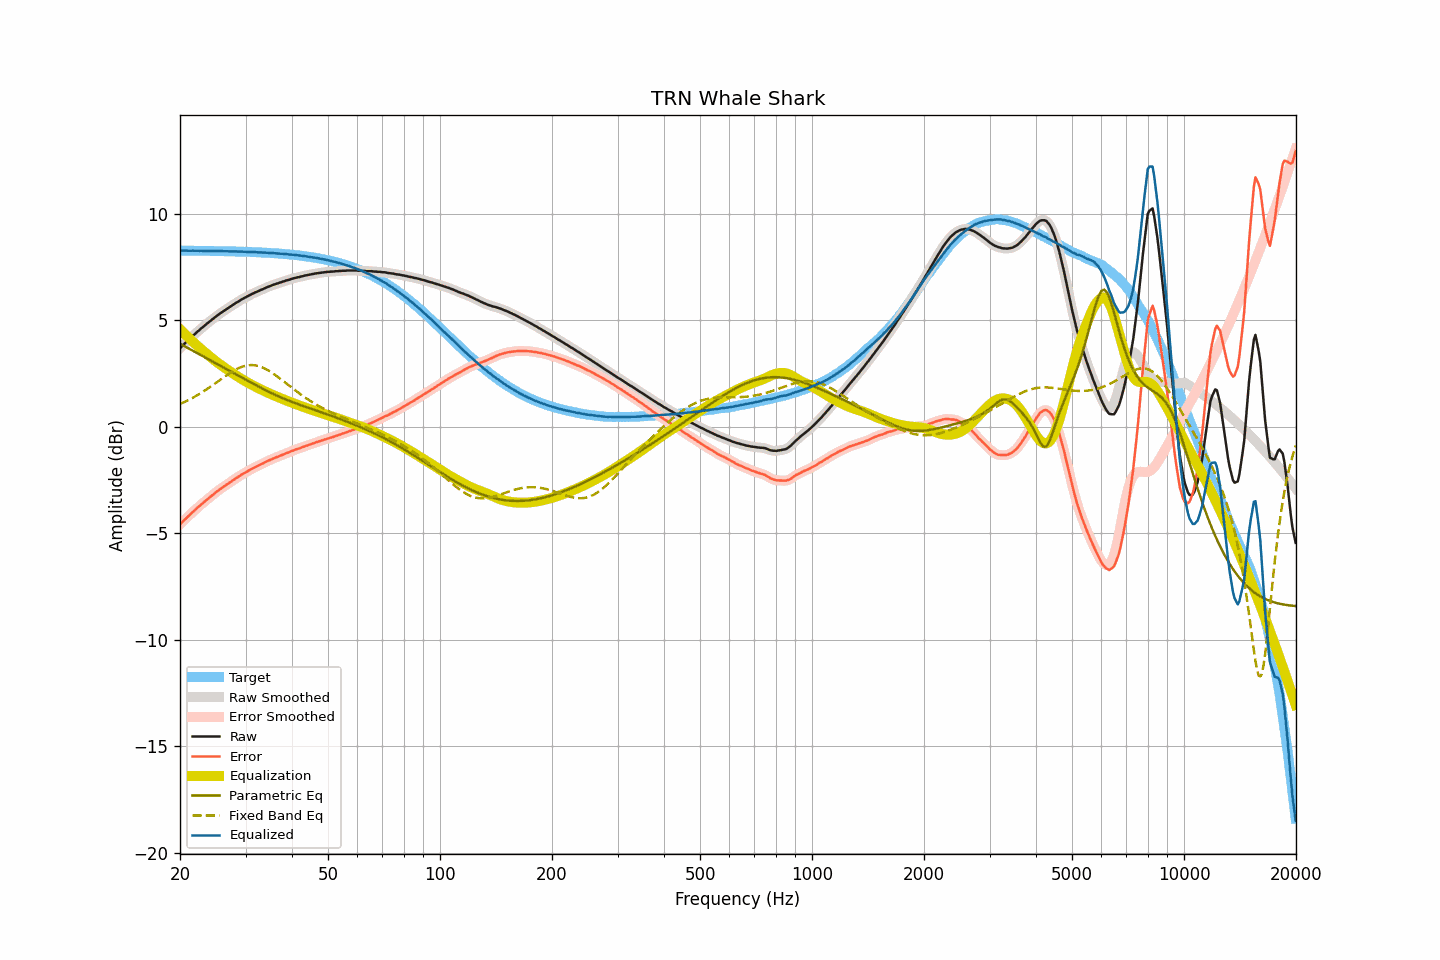

Values plotted in this chart, from the file beside it:
frequency, raw, smoothed, error, error_smoothed, equalization, parametric_eq, fixed_band_eq, equalized_raw, equalized_smoothed, target
20.00, 3.69, 3.69, -4.59, -4.58, 4.58, 3.90, 1.07, 8.27, 8.27, 8.27
20.20, 3.77, 3.77, -4.50, -4.51, 4.51, 3.86, 1.11, 8.28, 8.27, 8.27
20.40, 3.84, 3.84, -4.43, -4.43, 4.43, 3.82, 1.14, 8.27, 8.27, 8.27
20.61, 3.92, 3.92, -4.35, -4.36, 4.36, 3.78, 1.18, 8.27, 8.27, 8.27
20.81, 3.99, 3.99, -4.28, -4.28, 4.28, 3.74, 1.21, 8.27, 8.27, 8.27
21.02, 4.06, 4.06, -4.21, -4.21, 4.21, 3.70, 1.25, 8.27, 8.27, 8.27
21.23, 4.13, 4.13, -4.14, -4.14, 4.14, 3.66, 1.29, 8.27, 8.27, 8.27
21.44, 4.20, 4.20, -4.07, -4.07, 4.07, 3.62, 1.33, 8.27, 8.27, 8.27
21.66, 4.28, 4.27, -3.99, -4.00, 4.00, 3.57, 1.37, 8.27, 8.27, 8.27
21.87, 4.34, 4.34, -3.93, -3.92, 3.93, 3.53, 1.41, 8.27, 8.27, 8.27
22.09, 4.41, 4.41, -3.86, -3.86, 3.86, 3.49, 1.45, 8.27, 8.27, 8.27
22.31, 4.48, 4.48, -3.79, -3.79, 3.79, 3.45, 1.50, 8.27, 8.27, 8.27
22.54, 4.54, 4.54, -3.73, -3.72, 3.72, 3.41, 1.54, 8.26, 8.27, 8.27
22.76, 4.61, 4.61, -3.65, -3.66, 3.66, 3.37, 1.59, 8.27, 8.26, 8.26
22.99, 4.67, 4.67, -3.59, -3.59, 3.59, 3.33, 1.63, 8.26, 8.26, 8.26
23.22, 4.73, 4.73, -3.53, -3.53, 3.53, 3.28, 1.68, 8.26, 8.26, 8.26
23.45, 4.80, 4.80, -3.46, -3.47, 3.47, 3.24, 1.73, 8.26, 8.26, 8.26
23.69, 4.86, 4.86, -3.40, -3.40, 3.40, 3.20, 1.78, 8.26, 8.26, 8.26
23.92, 4.92, 4.92, -3.34, -3.34, 3.34, 3.16, 1.83, 8.26, 8.26, 8.26
24.16, 4.98, 4.98, -3.28, -3.28, 3.28, 3.12, 1.89, 8.26, 8.26, 8.26
24.40, 5.04, 5.04, -3.22, -3.22, 3.22, 3.08, 1.94, 8.26, 8.26, 8.26
24.65, 5.10, 5.10, -3.16, -3.16, 3.15, 3.04, 1.99, 8.25, 8.26, 8.26
24.89, 5.16, 5.16, -3.09, -3.09, 3.10, 2.99, 2.05, 8.26, 8.25, 8.25
25.14, 5.22, 5.22, -3.03, -3.04, 3.04, 2.95, 2.10, 8.26, 8.25, 8.25
25.39, 5.27, 5.27, -2.98, -2.98, 2.98, 2.91, 2.16, 8.25, 8.25, 8.25
25.65, 5.33, 5.33, -2.92, -2.92, 2.92, 2.87, 2.21, 8.25, 8.25, 8.25
25.91, 5.38, 5.38, -2.87, -2.87, 2.87, 2.83, 2.26, 8.25, 8.25, 8.25
26.16, 5.43, 5.43, -2.82, -2.82, 2.82, 2.79, 2.32, 8.25, 8.25, 8.25
26.43, 5.48, 5.48, -2.77, -2.77, 2.76, 2.75, 2.37, 8.24, 8.24, 8.25
26.69, 5.53, 5.53, -2.71, -2.71, 2.71, 2.70, 2.42, 8.24, 8.24, 8.24
26.96, 5.58, 5.58, -2.66, -2.66, 2.66, 2.66, 2.48, 8.24, 8.24, 8.24
27.23, 5.63, 5.63, -2.61, -2.61, 2.61, 2.62, 2.52, 8.24, 8.24, 8.24
27.50, 5.68, 5.68, -2.56, -2.56, 2.56, 2.58, 2.57, 8.24, 8.24, 8.24
27.77, 5.73, 5.73, -2.51, -2.51, 2.51, 2.54, 2.62, 8.24, 8.24, 8.24
28.05, 5.78, 5.78, -2.45, -2.46, 2.46, 2.50, 2.66, 8.24, 8.23, 8.23
28.33, 5.83, 5.83, -2.40, -2.41, 2.41, 2.46, 2.70, 8.23, 8.23, 8.23
28.62, 5.87, 5.87, -2.36, -2.36, 2.36, 2.42, 2.74, 8.22, 8.23, 8.23
28.90, 5.92, 5.92, -2.31, -2.31, 2.31, 2.37, 2.77, 8.23, 8.23, 8.23
29.19, 5.97, 5.97, -2.26, -2.26, 2.26, 2.33, 2.81, 8.23, 8.23, 8.23
29.48, 6.01, 6.01, -2.21, -2.21, 2.22, 2.29, 2.83, 8.23, 8.23, 8.22
29.78, 6.05, 6.05, -2.17, -2.17, 2.17, 2.25, 2.86, 8.22, 8.22, 8.22
30.08, 6.09, 6.09, -2.13, -2.13, 2.13, 2.21, 2.87, 8.22, 8.22, 8.22
30.38, 6.13, 6.13, -2.09, -2.09, 2.08, 2.17, 2.89, 8.21, 8.21, 8.22
30.68, 6.17, 6.17, -2.04, -2.04, 2.04, 2.13, 2.90, 8.21, 8.21, 8.21
30.99, 6.21, 6.21, -2.00, -2.00, 2.00, 2.09, 2.90, 8.21, 8.21, 8.21
31.30, 6.25, 6.25, -1.96, -1.96, 1.96, 2.05, 2.90, 8.21, 8.21, 8.21
31.61, 6.28, 6.28, -1.92, -1.92, 1.92, 2.01, 2.90, 8.20, 8.21, 8.20
31.93, 6.32, 6.32, -1.88, -1.88, 1.88, 1.97, 2.89, 8.20, 8.20, 8.20
32.24, 6.35, 6.35, -1.85, -1.85, 1.85, 1.93, 2.87, 8.20, 8.20, 8.20
32.57, 6.38, 6.38, -1.81, -1.81, 1.81, 1.89, 2.85, 8.19, 8.19, 8.19
32.89, 6.42, 6.42, -1.77, -1.77, 1.77, 1.85, 2.83, 8.19, 8.19, 8.19
33.22, 6.45, 6.45, -1.74, -1.74, 1.73, 1.81, 2.80, 8.18, 8.18, 8.19
33.55, 6.48, 6.48, -1.70, -1.70, 1.70, 1.77, 2.77, 8.18, 8.18, 8.18
33.89, 6.52, 6.52, -1.66, -1.66, 1.66, 1.73, 2.73, 8.18, 8.18, 8.18
34.23, 6.55, 6.55, -1.62, -1.62, 1.63, 1.69, 2.69, 8.17, 8.17, 8.17
34.57, 6.58, 6.58, -1.59, -1.59, 1.59, 1.66, 2.65, 8.17, 8.17, 8.17
34.92, 6.61, 6.61, -1.56, -1.55, 1.56, 1.62, 2.60, 8.16, 8.17, 8.16
35.27, 6.64, 6.64, -1.52, -1.52, 1.52, 1.58, 2.55, 8.16, 8.16, 8.16
35.62, 6.67, 6.67, -1.49, -1.49, 1.49, 1.55, 2.50, 8.16, 8.16, 8.15
35.97, 6.69, 6.69, -1.46, -1.46, 1.46, 1.51, 2.45, 8.15, 8.15, 8.15
... 635 more rows
